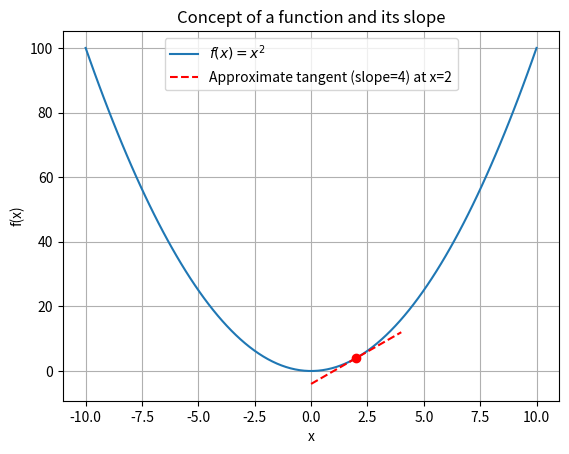

Reproduce this figure in Python.
#1. Scalars, Vectors, Matrices with NumPy:
import numpy as np

#Scalar
scalar_a = 10
print(f"Scalar a: {scalar_a}")
print("---" *30)

#Vector 1d array
vector_v = np.array([1, 2, 3])
vector_w = np.array([4, 5, 6])
print(f"Vector v: {vector_v}")
print(f"Shape of vector v: {vector_v.shape}")
print("---"*30)

#Matrix 2d array
matrix_a = np.array([[1, 2], [3, 4], [5, 6]])
matrix_b = np.array([[7, 8], [9, 10], [11, 12]])
print(f"Matrix A: \n{matrix_a}")
print(f"Shape of matrix a: \n{matrix_a.shape}")
print("---"*30)

# Tensor (NumPy arrays can be N-dimensional)
tensor_t = np.array([
    [[1,2],[3,4]],
    [[5, 6], [7,8]],
    [[9,10],[11,12]]
])#3x2x2 tensor
print(f"Tensor t (shape: {tensor_t.shape}): \n{tensor_t}")
print("---"*30)



#2. Vector Operations with NumPy:
v = np.array([1, 2, 3])
w = np.array([4, 5, 6])
s = 2 #scalar

#Addition
vector_sum = v + w
print(f"v + w = {vector_sum}")
print("---"*30)

#Subtraction
vector_diff = v - w
print(f"v - w = {vector_diff}")
print("---"*30)

#Multiplication
scalar_mult = s * v
print(f"s * v = {scalar_mult}")
print("---"*30)

#Dot product
#Method 1: np.dot()
dot_product1 = np.dot(v, w)
print(f"Dot product (np.dot(v, w)): {dot_product1}")
#Method 2: @ operator
dot_product2 = v @ w
print(f"Dot product (v @ w): {dot_product2}")
#Method 3
dot_product3 = np.sum(v * w)
print(f"Dot product (sum(v * w)): {dot_product3}")
print("---"*30)

#Vector Norm
#L2 norm 
norm_v_l2 = np.linalg.norm(v)
#sqrt(1^2 + 2^2 + 3^2) = sqrt(1 + 4 + 9) = sqrt(14)
print(f"L2 norm of v: {norm_v_l2}")
print("---"*30)

#L1 norm
norm_v_l1 = np.linalg.norm(v)
# |1| + |2| + |3| = 1 + 2 + 3 = 6
print(f"L1 norm of v: {norm_v_l1}")
print("---"*30)

#3. Matrix Operations with NumPy:

A = np.array([[1,2], [3,4]])
B = np.array([[5,6], [7,8]])
print(f"Matrix A: \n{A}")
print(f"Matrix B: \n{B}")
print("---"*30)

#Addition
matrix_sum = A + B
print(f"Sum of matrix A + B = {matrix_sum}.")
print("---"*30)

#Subtraction
matrix_diff = A - B
print(f"Difference of A - B = {matrix_diff}.")
print("---"*30)

#Scalar multiplication
scalar_mult_matrix = s * A
print(f"Scalar multiplication s * A = {scalar_mult_matrix}.")
print("---"*30)

#Element-wise multiplication
element_wise_mult = A * B
print(f"Element wise multiplication (not matrix) A * B = {element_wise_mult}.")
print("---"*30)

#Martix Multiplication (Dot product)
#Method #1: np.dot()
matrix_mult1 = np.dot(A, B)
# [[1*5+2*7, 1*6+2*8], [3*5+4*7, 3*6+4*8]] = [[19, 22], [43, 50]]
print(f"Matrix Multiplication (np.dot(A, B)): \n{matrix_mult1}")
print("---"*30)
#Method 2: @ operator
matrix_mult2 = A @ B
print(f"Matrix multiplication (A @ B): \n{matrix_mult2}")
print("---"*30)

#Transposition
A_transpose = A.T
#or  np.transpose(A)
print(f"Transpose of A: \n{A_transpose}")
print("---"*30)

#Identity Matrix
# A square matrix with ones on the main diagonal and zeros elsewhere.
# A @ I = A
identity_2x2 = np.eye(2)
print(f"Identity matrix (2x2): \n{identity_2x2}")
print(f"A @ I: \n{A @ identity_2x2}")
print("---"*30)

# Inverse Matrix (Conceptual)
# For a square matrix A, its inverse A_inv is such that A @ A_inv = I (Identity)
# Not all matrices have an inverse.
# NumPy can calculate it:
try:
    A_inv = np.linalg.inv(A)
    print(f"Inverse of A: \n{A_inv}")
    print(f"A @ A_inv (should be close to identity: \m{A @ A_inv})")
except np.linalg.LinAlgError:
    print("Matrix A is a singular and does not have an inverse.")
print("---"*30)





# Illustrative: A simple function and its "slope" idea
# We won't calculate derivatives here, just visualize the concept.
import matplotlib.pyplot as plt # We'll cover this more next week

def f(x):
    return x**2

x_vals = np.linspace(-10, 10, 100)
y_vals = f(x_vals)

plt.plot(x_vals, y_vals, label='$f(x) = x^2$')
plt.xlabel('x')
plt.ylabel('f(x)')
plt.title('Concept of a function and its slope')

# At x=2, f(x)=4. The slope (derivative) is 2*2=4
plt.plot(2, f(2), 'ro') #Martgk this point
#Plot tangent line
x_tan = np.array([0, 4])
y_tan = 4 * (x_tan -2) + 4
plt.plot(x_tan, y_tan, 'r--', label='Approximate tangent (slope=4) at x=2')
plt.legend()
plt.grid(True)
plt.show()
print("\nA plot illustrating a function and its tangent (slope) would be shown if Matplotlib is displayed.")
print("The key idea is that the derivative gives the slope at a point.")
